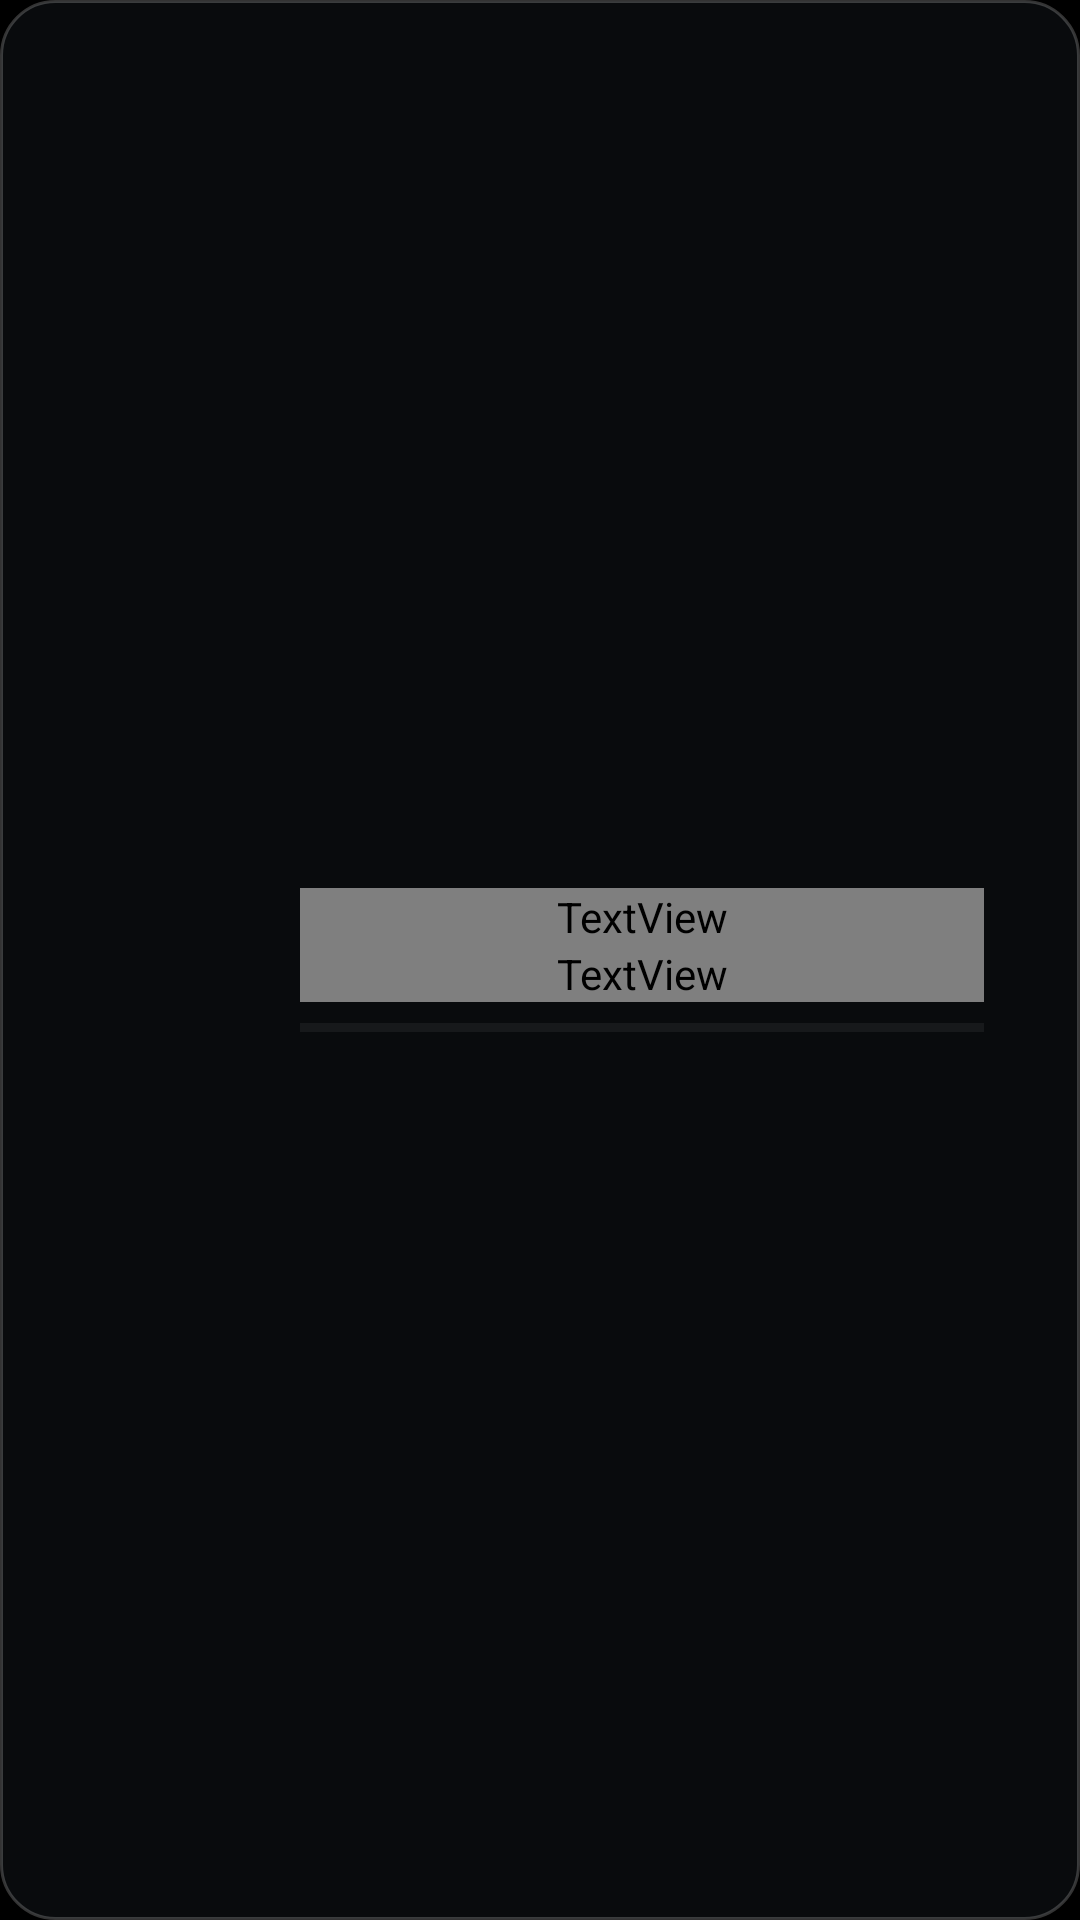

Produce the Android XML layout that renders to this screen, including the resource entries it uses.
<!-- AndroidManifest.xml: application theme Theme.TvHome -->
<!-- res/layout/view_now_playing_overlay.xml -->
<?xml version="1.0" encoding="utf-8"?>
<LinearLayout xmlns:android="http://schemas.android.com/apk/res/android"
    android:id="@+id/overlayBar"
    android:layout_width="match_parent"
    android:layout_height="96dp"
    android:layout_marginStart="56dp"
    android:layout_marginEnd="56dp"
    android:background="@drawable/now_playing_overlay_bg"
    android:gravity="center_vertical"
    android:orientation="horizontal"
    android:paddingStart="14dp"
    android:paddingEnd="18dp">

    <ImageView
        android:id="@+id/overlayArt"
        android:layout_width="72dp"
        android:layout_height="72dp"
        android:background="@drawable/now_playing_cover_bg"
        android:clipToOutline="true"
        android:importantForAccessibility="no"
        android:outlineProvider="background"
        android:scaleType="centerCrop" />

    <LinearLayout
        android:layout_width="0dp"
        android:layout_height="wrap_content"
        android:layout_marginStart="14dp"
        android:layout_weight="1"
        android:orientation="vertical">

        <TextView
            android:id="@+id/overlayTitle"
            android:layout_width="match_parent"
            android:layout_height="wrap_content"
            android:ellipsize="end"
            android:fontFamily="@string/font_medium"
            android:singleLine="true"
            android:textColor="#FFFFFFFF"
            android:textSize="17sp" />

        <TextView
            android:id="@+id/overlayArtist"
            android:layout_width="match_parent"
            android:layout_height="wrap_content"
            android:ellipsize="end"
            android:fontFamily="@string/font_regular"
            android:singleLine="true"
            android:textColor="#B3FFFFFF"
            android:textSize="12sp" />

        <ProgressBar
            android:id="@+id/overlayProgress"
            style="?android:attr/progressBarStyleHorizontal"
            android:layout_width="match_parent"
            android:layout_height="3dp"
            android:layout_marginTop="7dp"
            android:indeterminate="false"
            android:max="1000"
            android:progressBackgroundTint="#33FFFFFF"
            android:progressTint="#FFFFFFFF" />
    </LinearLayout>

    <TextView
        android:id="@+id/overlayTime"
        android:layout_width="wrap_content"
        android:layout_height="wrap_content"
        android:layout_marginStart="14dp"
        android:fontFamily="monospace"
        android:textColor="#CCFFFFFF"
        android:textSize="11sp" />
</LinearLayout>
<!-- resources referenced by this layout -->
<resources>
  <!-- drawable now_playing_cover_bg (drawable) -->
  <?xml version="1.0" encoding="utf-8"?>
  <shape xmlns:android="http://schemas.android.com/apk/res/android" android:shape="rectangle">
      <solid android:color="#00000000" />
      <corners
          android:topLeftRadius="18dp"
          android:topRightRadius="0dp"
          android:bottomRightRadius="0dp"
          android:bottomLeftRadius="18dp" />
  </shape>
  <!-- drawable now_playing_overlay_bg (drawable) -->
  <?xml version="1.0" encoding="utf-8"?>
  <shape xmlns:android="http://schemas.android.com/apk/res/android" android:shape="rectangle">
      <solid android:color="#D90B0D10" />
      <corners android:radius="18dp" />
      <stroke android:width="1dp" android:color="#33FFFFFF" />
  </shape>
  <style name="Theme.TvHome" parent="android:Theme.Material.NoActionBar.Fullscreen">
          <item name="android:windowBackground">@android:color/black</item>
          <item name="android:colorBackground">@android:color/black</item>
          <item name="android:windowAnimationStyle">@null</item>
      </style>
</resources>
